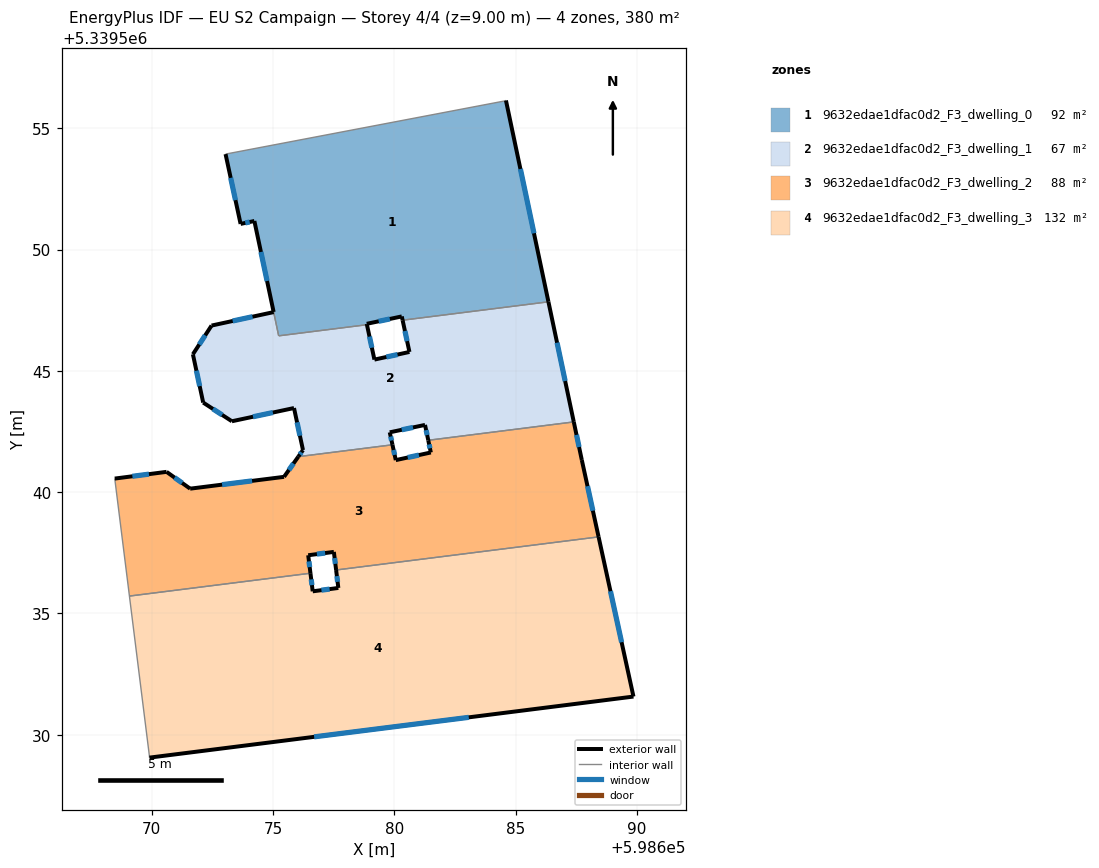
=== STOREY PLAN SPEC (per zone: floor XY polygon, exterior-wall plan segments, windows/doors) ===
zone 1: 9632edae1dfac0d2_F3_dwelling_0  (92.3 m²)
  floor: (598684.60, 5339556.15) (598686.35, 5339547.84) (598680.34, 5339547.09) (598680.30, 5339547.24) (598678.86, 5339546.94) (598678.87, 5339546.90) (598675.23, 5339546.44) (598674.23, 5339551.18) (598673.66, 5339551.06) (598673.04, 5339553.93) (598684.54, 5339556.12)
  exterior wall: (598674.23, 5339551.18) – (598675.02, 5339547.43)  [3.8 m]
    window: (598674.50, 5339549.90) – (598674.75, 5339548.70)  [1.2 m²]
  exterior wall: (598673.66, 5339551.06) – (598674.23, 5339551.18)  [0.6 m]
    window: (598673.85, 5339551.10) – (598674.03, 5339551.14)  [0.2 m²]
  exterior wall: (598673.04, 5339553.93) – (598673.66, 5339551.06)  [2.9 m]
    window: (598673.25, 5339552.96) – (598673.45, 5339552.04)  [0.9 m²]
  exterior wall: (598686.35, 5339547.84) – (598684.60, 5339556.15)  [8.5 m]
    window: (598685.76, 5339550.67) – (598685.20, 5339553.32)  [2.6 m²]
  exterior wall: (598680.31, 5339547.24) – (598680.34, 5339547.09)  [0.2 m]
  exterior wall: (598678.86, 5339546.94) – (598680.31, 5339547.24)  [1.5 m]
    window: (598679.35, 5339547.04) – (598679.81, 5339547.14)  [0.5 m²]
  exterior wall: (598678.87, 5339546.90) – (598678.86, 5339546.94)  [0.0 m]
  interior walls: 5
zone 2: 9632edae1dfac0d2_F3_dwelling_1  (67.2 m²)
  floor: (598686.35, 5339547.84) (598687.40, 5339542.89) (598681.40, 5339542.14) (598681.26, 5339542.77) (598679.81, 5339542.46) (598679.92, 5339541.95) (598676.04, 5339541.46) (598676.23, 5339541.73) (598675.86, 5339543.47) (598673.30, 5339542.92) (598672.12, 5339543.69) (598671.69, 5339545.68) (598672.46, 5339546.87) (598675.02, 5339547.42) (598675.23, 5339546.44) (598678.87, 5339546.90) (598679.18, 5339545.46) (598680.62, 5339545.78) (598680.34, 5339547.09)
  exterior wall: (598671.69, 5339545.68) – (598672.12, 5339543.69)  [2.0 m]
    window: (598671.84, 5339545.01) – (598671.97, 5339544.37)  [0.6 m²]
  exterior wall: (598672.46, 5339546.87) – (598671.69, 5339545.68)  [1.4 m]
    window: (598672.20, 5339546.46) – (598671.96, 5339546.09)  [0.4 m²]
  exterior wall: (598675.02, 5339547.42) – (598672.46, 5339546.87)  [2.6 m]
    window: (598674.15, 5339547.23) – (598673.33, 5339547.05)  [0.8 m²]
  exterior wall: (598679.18, 5339545.46) – (598678.87, 5339546.90)  [1.5 m]
    window: (598679.07, 5339545.95) – (598678.97, 5339546.41)  [0.5 m²]
  exterior wall: (598680.62, 5339545.78) – (598679.18, 5339545.46)  [1.5 m]
    window: (598680.13, 5339545.67) – (598679.67, 5339545.57)  [0.5 m²]
  exterior wall: (598680.34, 5339547.09) – (598680.62, 5339545.78)  [1.3 m]
    window: (598680.43, 5339546.64) – (598680.53, 5339546.22)  [0.4 m²]
  exterior wall: (598687.40, 5339542.89) – (598686.35, 5339547.84)  [5.1 m]
    window: (598687.04, 5339544.58) – (598686.71, 5339546.16)  [1.5 m²]
  exterior wall: (598681.26, 5339542.77) – (598681.40, 5339542.14)  [0.6 m]
    window: (598681.31, 5339542.55) – (598681.35, 5339542.35)  [0.2 m²]
  exterior wall: (598679.81, 5339542.46) – (598681.26, 5339542.77)  [1.5 m]
    window: (598680.30, 5339542.57) – (598680.77, 5339542.67)  [0.5 m²]
  exterior wall: (598679.92, 5339541.95) – (598679.81, 5339542.46)  [0.5 m]
    window: (598679.88, 5339542.13) – (598679.85, 5339542.29)  [0.2 m²]
  exterior wall: (598676.23, 5339541.73) – (598676.04, 5339541.46)  [0.3 m]
    window: (598676.17, 5339541.64) – (598676.11, 5339541.55)  [0.1 m²]
  exterior wall: (598675.86, 5339543.47) – (598676.23, 5339541.73)  [1.8 m]
    window: (598675.99, 5339542.88) – (598676.11, 5339542.32)  [0.5 m²]
  exterior wall: (598673.30, 5339542.92) – (598675.86, 5339543.47)  [2.6 m]
    window: (598674.17, 5339543.11) – (598674.99, 5339543.28)  [0.8 m²]
  exterior wall: (598672.12, 5339543.69) – (598673.30, 5339542.92)  [1.4 m]
    window: (598672.52, 5339543.43) – (598672.90, 5339543.18)  [0.4 m²]
  interior walls: 5
zone 3: 9632edae1dfac0d2_F3_dwelling_2  (88.1 m²)
  floor: (598687.40, 5339542.89) (598687.73, 5339541.32) (598688.42, 5339538.15) (598677.60, 5339536.79) (598677.50, 5339537.54) (598676.45, 5339537.40) (598676.54, 5339536.66) (598669.08, 5339535.71) (598668.47, 5339540.56) (598670.61, 5339540.83) (598671.58, 5339540.14) (598675.45, 5339540.63) (598676.04, 5339541.46) (598679.92, 5339541.95) (598680.06, 5339541.32) (598681.50, 5339541.63) (598681.40, 5339542.14)
  exterior wall: (598675.45, 5339540.63) – (598671.58, 5339540.14)  [3.9 m]
    window: (598674.13, 5339540.46) – (598672.90, 5339540.31)  [1.2 m²]
  exterior wall: (598676.04, 5339541.46) – (598675.45, 5339540.63)  [1.0 m]
    window: (598675.84, 5339541.18) – (598675.65, 5339540.91)  [0.3 m²]
  exterior wall: (598680.06, 5339541.32) – (598679.92, 5339541.95)  [0.6 m]
    window: (598680.01, 5339541.53) – (598679.97, 5339541.74)  [0.2 m²]
  exterior wall: (598681.50, 5339541.63) – (598680.06, 5339541.32)  [1.5 m]
    window: (598681.01, 5339541.53) – (598680.55, 5339541.43)  [0.5 m²]
  exterior wall: (598681.40, 5339542.14) – (598681.50, 5339541.63)  [0.5 m]
    window: (598681.43, 5339541.97) – (598681.47, 5339541.81)  [0.2 m²]
  exterior wall: (598687.73, 5339541.32) – (598687.40, 5339542.89)  [1.6 m]
    window: (598687.61, 5339541.86) – (598687.51, 5339542.36)  [0.5 m²]
  exterior wall: (598688.42, 5339538.15) – (598687.73, 5339541.32)  [3.2 m]
    window: (598688.18, 5339539.23) – (598687.96, 5339540.24)  [1.0 m²]
  exterior wall: (598677.51, 5339537.54) – (598677.60, 5339536.79)  [0.8 m]
    window: (598677.54, 5339537.28) – (598677.57, 5339537.04)  [0.2 m²]
  exterior wall: (598676.45, 5339537.40) – (598677.51, 5339537.54)  [1.1 m]
    window: (598676.81, 5339537.44) – (598677.15, 5339537.49)  [0.3 m²]
  exterior wall: (598676.54, 5339536.66) – (598676.45, 5339537.40)  [0.7 m]
    window: (598676.51, 5339536.91) – (598676.48, 5339537.14)  [0.2 m²]
  exterior wall: (598670.61, 5339540.83) – (598668.47, 5339540.56)  [2.2 m]
    window: (598669.88, 5339540.74) – (598669.20, 5339540.65)  [0.7 m²]
  exterior wall: (598671.58, 5339540.14) – (598670.61, 5339540.83)  [1.2 m]
    window: (598671.25, 5339540.38) – (598670.94, 5339540.60)  [0.4 m²]
  interior walls: 5
zone 4: 9632edae1dfac0d2_F3_dwelling_3  (132.1 m²)
  floor: (598688.42, 5339538.15) (598689.86, 5339531.57) (598669.90, 5339529.05) (598669.90, 5339529.11) (598669.08, 5339535.71) (598676.54, 5339536.66) (598676.63, 5339535.91) (598677.69, 5339536.05) (598677.60, 5339536.79)
  exterior wall: (598676.63, 5339535.91) – (598676.54, 5339536.66)  [0.8 m]
    window: (598676.60, 5339536.16) – (598676.57, 5339536.40)  [0.2 m²]
  exterior wall: (598677.69, 5339536.05) – (598676.63, 5339535.91)  [1.1 m]
    window: (598677.33, 5339536.00) – (598676.99, 5339535.96)  [0.3 m²]
  exterior wall: (598677.60, 5339536.79) – (598677.69, 5339536.05)  [0.7 m]
    window: (598677.63, 5339536.54) – (598677.66, 5339536.30)  [0.2 m²]
  exterior wall: (598689.86, 5339531.57) – (598688.42, 5339538.15)  [6.7 m]
    window: (598689.37, 5339533.81) – (598688.91, 5339535.91)  [2.1 m²]
  exterior wall: (598669.90, 5339529.05) – (598689.86, 5339531.57)  [20.1 m]
    window: (598676.69, 5339529.91) – (598683.07, 5339530.71)  [6.2 m²]
  interior walls: 4

=== DERIVED (storey summary) ===
Building: EU S2 Campaign
Storey: 4 of 4  (floor level z = 9.00 m)
Storey gross floor area: 379.7 m²
Zones on this storey: 4
  - 9632edae1dfac0d2_F3_dwelling_0: floor 92.3 m²; exterior wall 17.5 m (52.5 m²); 5 window(s) 5.3 m²; WWR 10.1%
  - 9632edae1dfac0d2_F3_dwelling_1: floor 67.2 m²; exterior wall 24.2 m (72.6 m²); 14 window(s) 7.4 m²; WWR 10.2%
  - 9632edae1dfac0d2_F3_dwelling_2: floor 88.1 m²; exterior wall 18.3 m (55.0 m²); 12 window(s) 5.6 m²; WWR 10.2%
  - 9632edae1dfac0d2_F3_dwelling_3: floor 132.1 m²; exterior wall 29.4 m (88.2 m²); 5 window(s) 9.0 m²; WWR 10.2%
Zone adjacency (shared interzone walls):
  - 9632edae1dfac0d2_F3_dwelling_0 ↔ 9632edae1dfac0d2_F3_dwelling_1
  - 9632edae1dfac0d2_F3_dwelling_1 ↔ 9632edae1dfac0d2_F3_dwelling_2
  - 9632edae1dfac0d2_F3_dwelling_2 ↔ 9632edae1dfac0d2_F3_dwelling_3